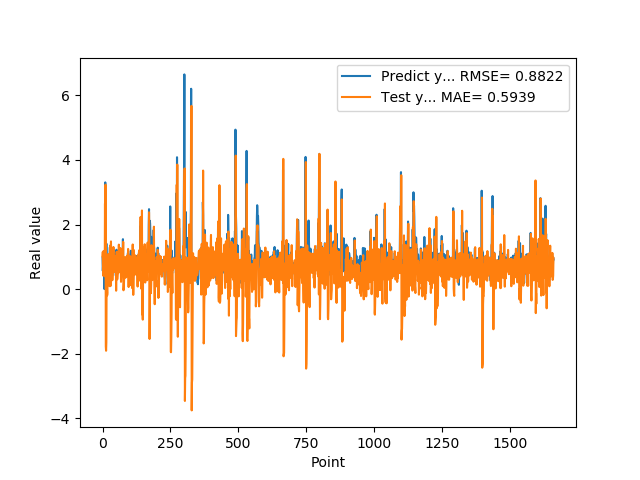

The data file committed next to this chart (first rows):
9.743152856830000763e-01, 1.017359449423401063e+00
5.654720067979999154e-01, 1.153214435847335961e+00
7.307389974590000614e-01, 4.178487730395939459e-01
1.074290990829999792e+00, 7.238863495908084422e-01
9.521890282630000035e-01, 1.181169994960347802e+00
9.879170060160000766e-01, 8.976703439214533953e-01
1.011654973029999960e+00, 9.102081942749751242e-01
0.000000000000000000e+00, 8.942383404611125020e-01
7.643579840659999736e-01, 3.991425456784540304e-01
7.788103222849999119e-01, 2.652114510505135136e+00
3.306220054629999794e+00, 7.166181522515774338e-01
1.055441975589999970e+00, 3.234037127555401625e+00
7.543110251430000801e-01, -1.777964618974926525e+00
7.915459871289999283e-01, -1.910508494442341609e+00
1.409499049189999909e+00, -1.651058104822490158e+00
8.875439763070001042e-01, 1.990562561705377098e-01
6.401469707490000660e-01, 3.630795992384116405e-02
5.082880258560000808e-01, -1.956152150669320244e-01
8.640019893649999450e-01, -1.129707113382693168e-01
5.725920200349999822e-01, 8.022342175091238259e-01
8.469420075419999971e-01, 6.152447667237991302e-01
9.181020259860001032e-01, 1.083487679974723283e+00
7.976629734039999420e-01, 1.031837251610823625e+00
9.608020186419998776e-01, 7.498988183198220803e-01
9.555831551549999192e-01, 9.593011408589051658e-01
3.470349907879999862e-01, 8.915713735111152616e-01
9.546210169789999256e-01, 8.957668004801429273e-02
1.293938040730000072e+00, 1.087684380609746704e+00
5.251880288119999962e-01, 1.351702831080917377e+00
4.773890078070000542e-01, 9.080388372248686391e-02
1.275226235389999907e+00, 2.153348569630852138e-01
8.723750114439999814e-01, 1.476897348493618534e+00
8.355640172959999390e-01, 7.503032484305158789e-01
7.321749925609999377e-01, 7.097221424016318947e-01
7.640249729160000225e-01, 6.524298882221323259e-01
4.072830080990000323e-01, 7.957412057851045439e-01
4.752210080619999610e-01, 2.746404934831308542e-01
8.781340122220000488e-01, 4.737458502397820514e-01
7.414129972460000717e-01, 1.140779973577680462e+00
1.258002042770000051e+00, 7.739605945334518955e-01
1.069700956339999953e+00, 1.304899579684621891e+00
7.274609804150000691e-01, 9.301368536089027472e-01
7.892770171170000459e-01, 5.265663092665187062e-01
6.237750053410000550e-01, 7.617793642344643512e-01
6.914690136910000007e-01, 5.280552332289245587e-01
8.557710051540000640e-01, 7.022249573425722868e-01
7.093830108640000187e-01, 8.578553081726887353e-01
1.014547944070000041e+00, 5.331825913306240672e-01
1.115731000900000103e+00, 1.029391049951498438e+00
4.182830154900000208e-01, 1.007819968660529364e+00
1.002280950550000105e+00, -5.042338441364097729e-02
1.218860983849999968e+00, 8.831536634273772224e-01
1.143296003339999922e+00, 1.154042227153829092e+00
6.528189778330000248e-01, 1.071054754728731462e+00
6.746559739110000731e-01, 2.990416823058515416e-01
6.009536385540000802e-01, 4.194435602321334167e-01
6.694570183749999348e-01, 5.116377391911880457e-01
6.538079977039999990e-01, 6.898545980116264076e-01
7.814120054240000224e-01, 4.954898827872910583e-01
1.206303954120000022e+00, 7.546879348005145483e-01
8.469259738919999725e-01, 1.377689226491042307e+00
... 1,599 more rows
